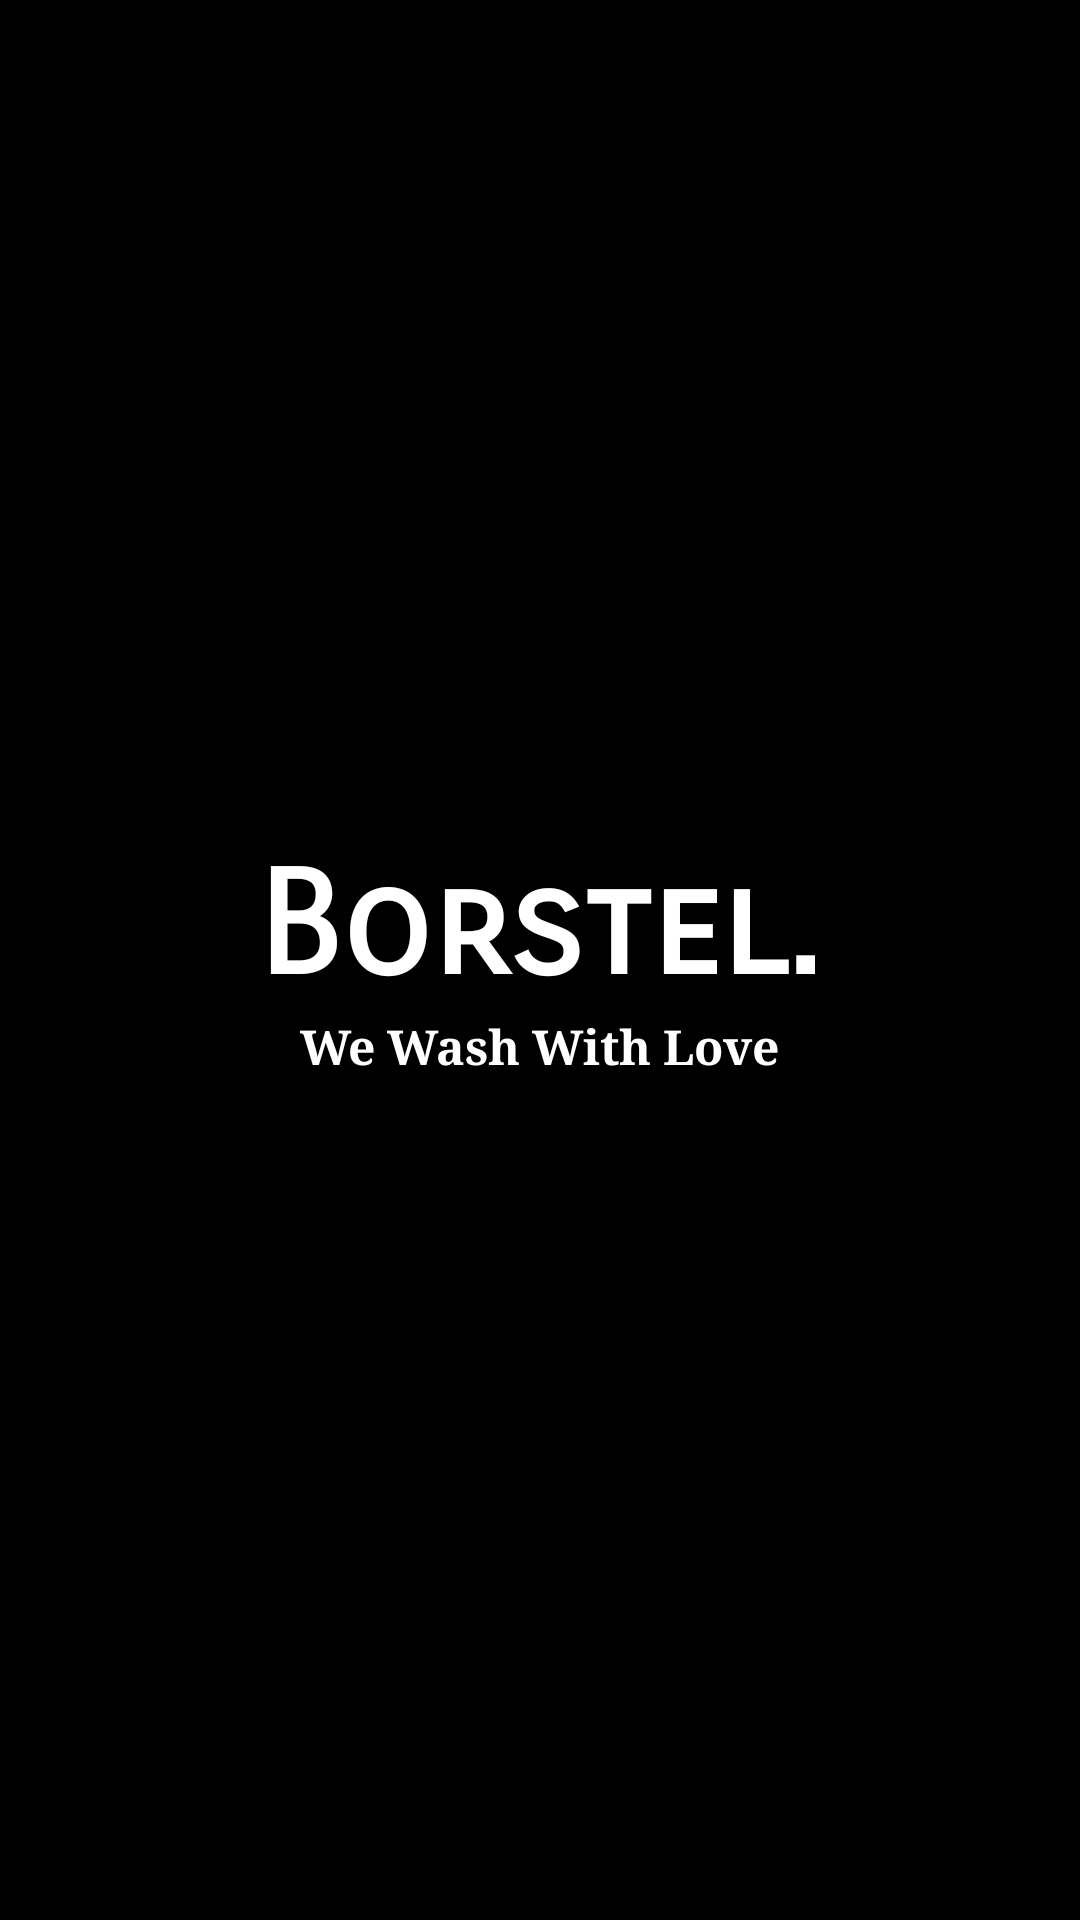

Layout XML and referenced resources for this Android screen:
<!-- AndroidManifest.xml: application theme AppTheme -->
<!-- res/layout/activity_splash.xml -->
<?xml version="1.0" encoding="utf-8"?>
<LinearLayout xmlns:android="http://schemas.android.com/apk/res/android"

    android:layout_width="match_parent"
    android:layout_height="match_parent"
    android:orientation="vertical"
    android:background="#000000"
    android:gravity="center">

    <TextView
        android:layout_width="wrap_content"
        android:layout_height="wrap_content"
        android:text="Borstel."
        android:textAlignment="center"
        android:textColor="#ffffff"
        android:textSize="48dp"
        android:fontFamily="sans-serif-smallcaps"
        android:textStyle="bold"/>

    <TextView
        android:layout_width="wrap_content"
        android:layout_height="wrap_content"
        android:layout_marginTop="0dp"
        android:text="We Wash With Love"
        android:textAlignment="center"
        android:textColor="#ffffff"
        android:textSize="16dp"
        android:typeface="serif"
        android:textStyle="bold"/>

</LinearLayout>
<!-- resources referenced by this layout -->
<resources>
  <style name="AppTheme" parent="Theme.AppCompat.Light.NoActionBar">
          
          <item name="colorPrimary">@color/colorPrimary</item>
          <item name="colorPrimaryDark">@color/colorPrimaryDark</item>
          <item name="colorAccent">#ECECEC</item>
      </style>
  <color name="colorPrimary">#fff4ff</color>
  <color name="colorPrimaryDark">#000000</color>
</resources>
